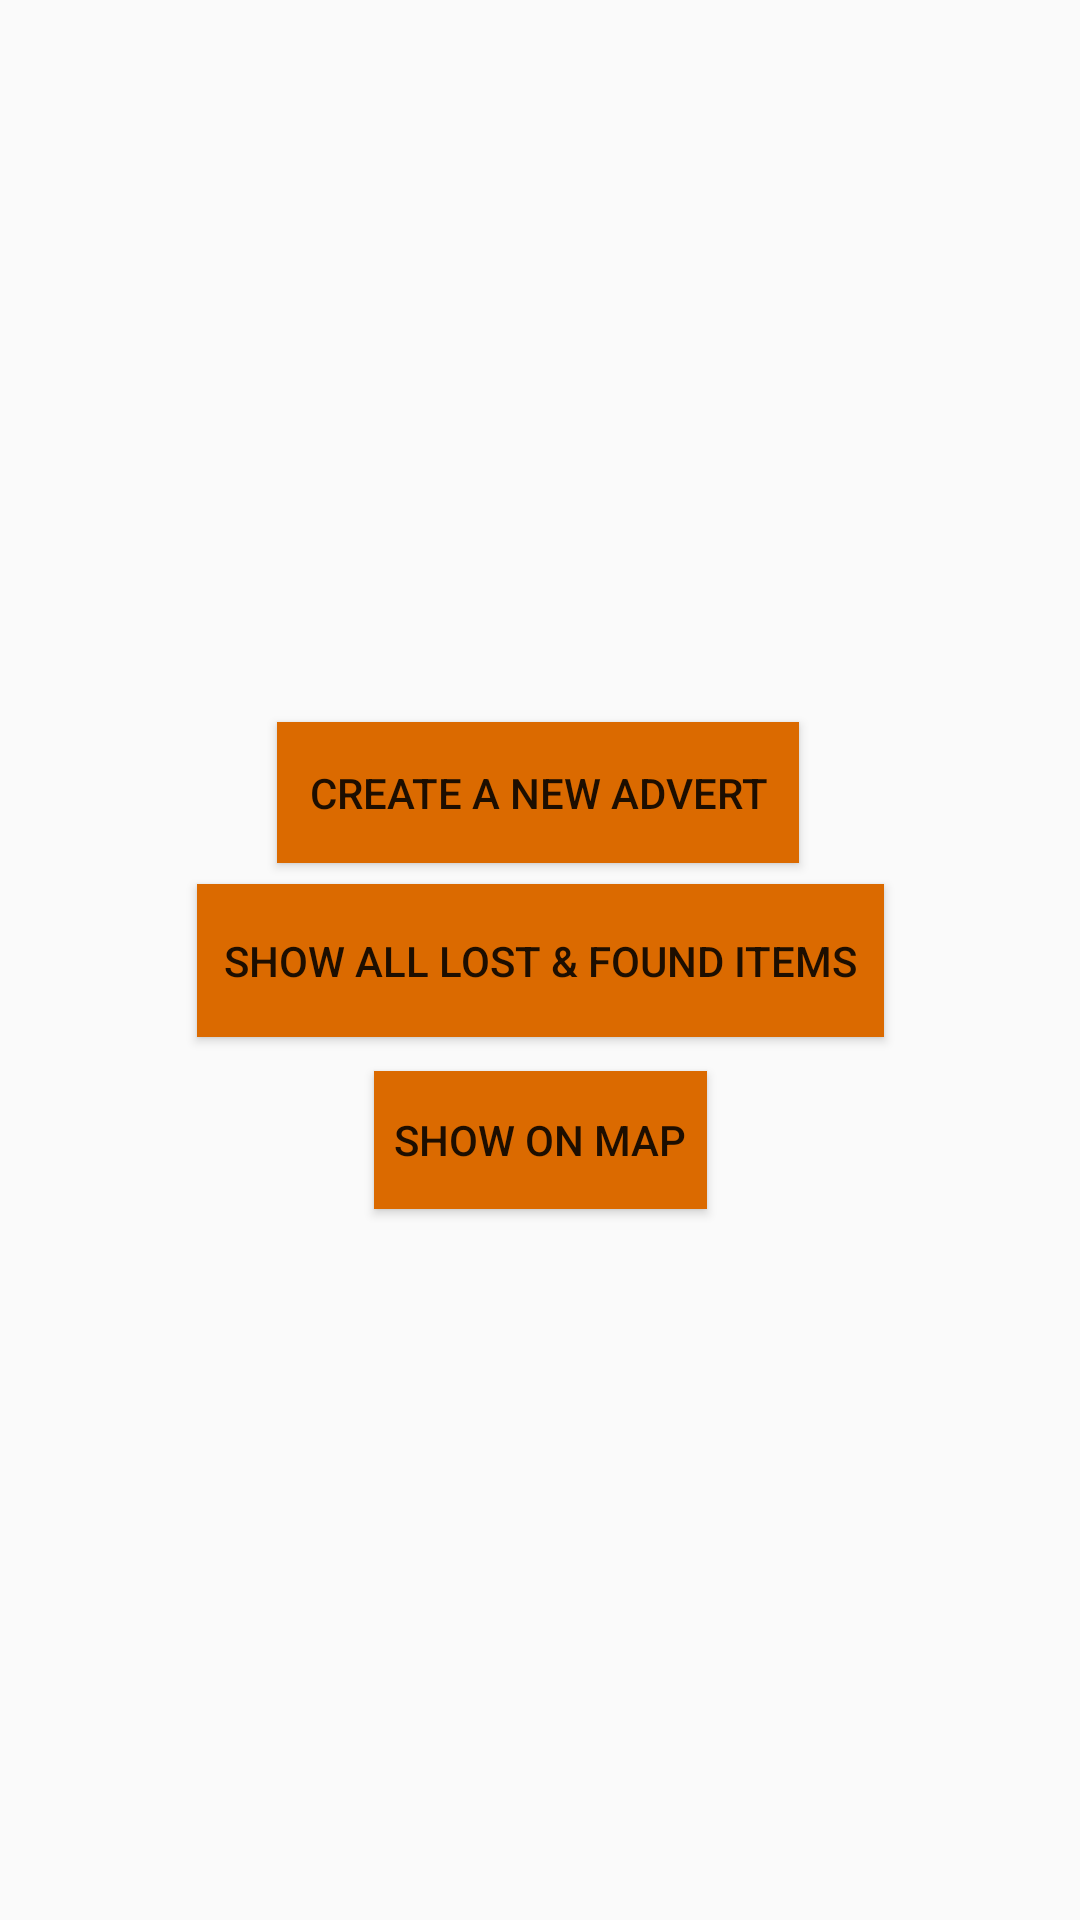

The Android layout XML behind this screen, and the referenced resources:
<!-- AndroidManifest.xml: application theme Theme.Lost_Found -->
<!-- res/layout/activity_main.xml -->
<?xml version="1.0" encoding="utf-8"?>
<androidx.constraintlayout.widget.ConstraintLayout xmlns:android="http://schemas.android.com/apk/res/android"
    xmlns:app="http://schemas.android.com/apk/res-auto"
    xmlns:tools="http://schemas.android.com/tools"
    android:layout_width="match_parent"
    android:layout_height="match_parent"
    tools:context=".MainActivity">

    <Button
        android:id="@+id/createnewAdvert_Button"
        android:text="CREATE A NEW ADVERT"
        android:layout_width="174dp"
        android:layout_height="47dp"
        android:background="#db6a00"
        app:layout_constraintBottom_toBottomOf="parent"
        app:layout_constraintEnd_toEndOf="parent"
        app:layout_constraintHorizontal_bias="0.497"
        app:layout_constraintStart_toStartOf="parent"
        app:layout_constraintTop_toTopOf="parent"
        app:layout_constraintVertical_bias="0.406" />

    <Button
        android:id="@+id/Showlostfounditems_button"
        android:text="SHOW ALL LOST &amp; FOUND ITEMS"
        android:layout_width="229dp"
        android:layout_height="51dp"
        android:background="#db6a00"
        app:layout_constraintBottom_toBottomOf="parent"
        app:layout_constraintEnd_toEndOf="parent"
        app:layout_constraintStart_toStartOf="parent"
        app:layout_constraintTop_toTopOf="parent" />

    <Button
        android:id="@+id/showmap"
        android:layout_width="111dp"
        android:layout_height="46dp"
        android:background="#db6a00"
        android:text="SHOW ON MAP"
        app:layout_constraintBottom_toBottomOf="parent"
        app:layout_constraintEnd_toEndOf="parent"
        app:layout_constraintStart_toStartOf="parent"
        app:layout_constraintTop_toTopOf="parent"
        app:layout_constraintVertical_bias="0.601" />
</androidx.constraintlayout.widget.ConstraintLayout>
<!-- resources referenced by this layout -->
<resources>
  <style name="Theme.Lost_Found" parent="Base.Theme.Lost_Found" />
  <style name="Base.Theme.Lost_Found" parent="Theme.AppCompat.Light.NoActionBar">
          
          
      </style>
</resources>
